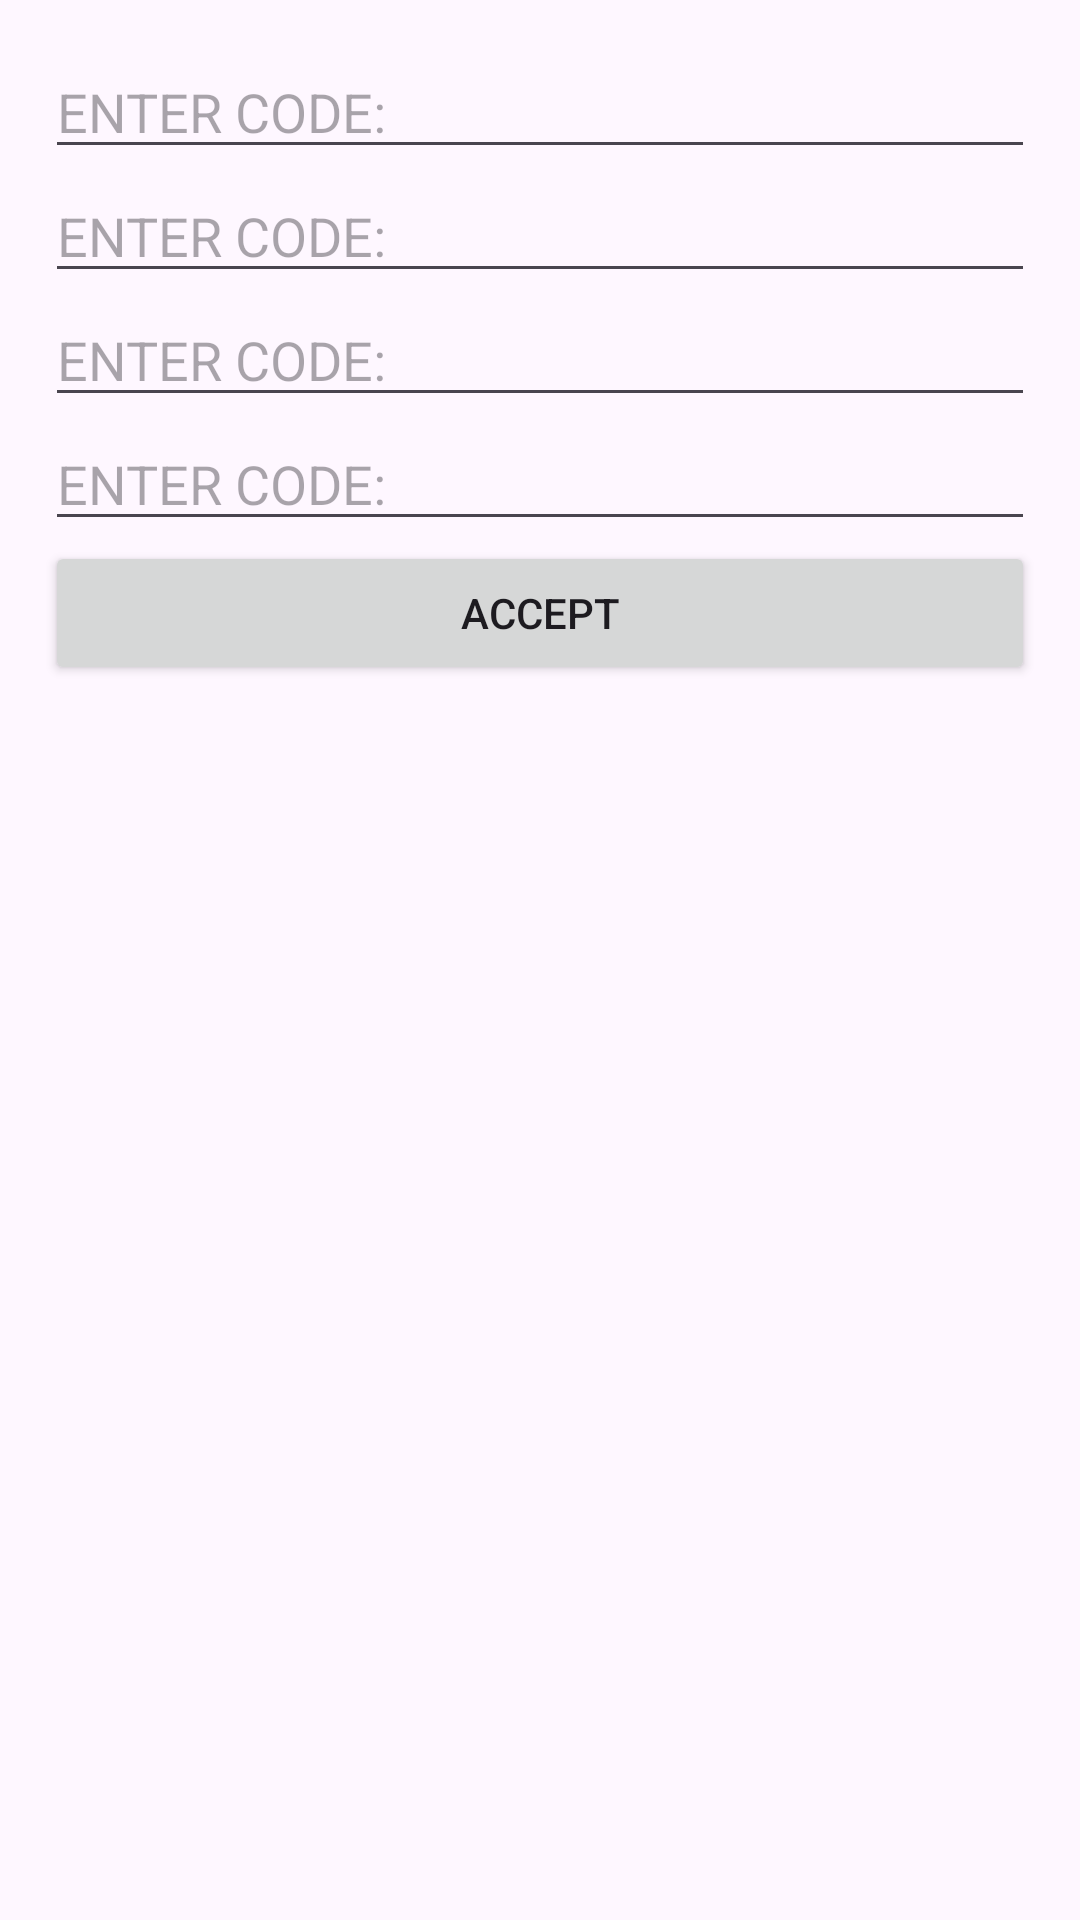

Layout XML and referenced resources for this Android screen:
<!-- AndroidManifest.xml: application theme Theme.Challenguer -->
<!-- res/layout/activity_view_update.xml -->
<?xml version="1.0" encoding="utf-8"?>
<LinearLayout
    android:orientation="vertical"
    android:padding="15dp"
    xmlns:android="http://schemas.android.com/apk/res/android"
    xmlns:app="http://schemas.android.com/apk/res-auto"
    xmlns:tools="http://schemas.android.com/tools"
    android:layout_width="match_parent"
    android:layout_height="match_parent"
    tools:context=".ViewUpdate"
    >


    <EditText
        android:layout_width="match_parent"
        android:layout_height="wrap_content"
        android:id="@+id/txtId"
        android:hint="ENTER CODE: "
        />

    <EditText
        android:layout_width="match_parent"
        android:layout_height="wrap_content"
        android:id="@+id/txtUserID"

        android:hint="ENTER CODE: "
        />

    <EditText
        android:layout_width="match_parent"
        android:layout_height="wrap_content"
        android:id="@+id/txttitle"
        android:hint="ENTER CODE: "
        />

    <EditText
        android:layout_width="match_parent"
        android:layout_height="wrap_content"
        android:id="@+id/txtbody"
        android:text=""
        android:hint="ENTER CODE: "
        />

    <Button
        android:layout_width="match_parent"
        android:layout_height="wrap_content"
        android:text="Accept"
        android:id="@+id/btnAccept"
        />


</LinearLayout>
<!-- resources referenced by this layout -->
<resources>
  <style name="Theme.Challenguer" parent="Base.Theme.Challenguer" />
  <style name="Base.Theme.Challenguer" parent="Theme.Material3.DayNight.NoActionBar">
          
          
      </style>
</resources>
